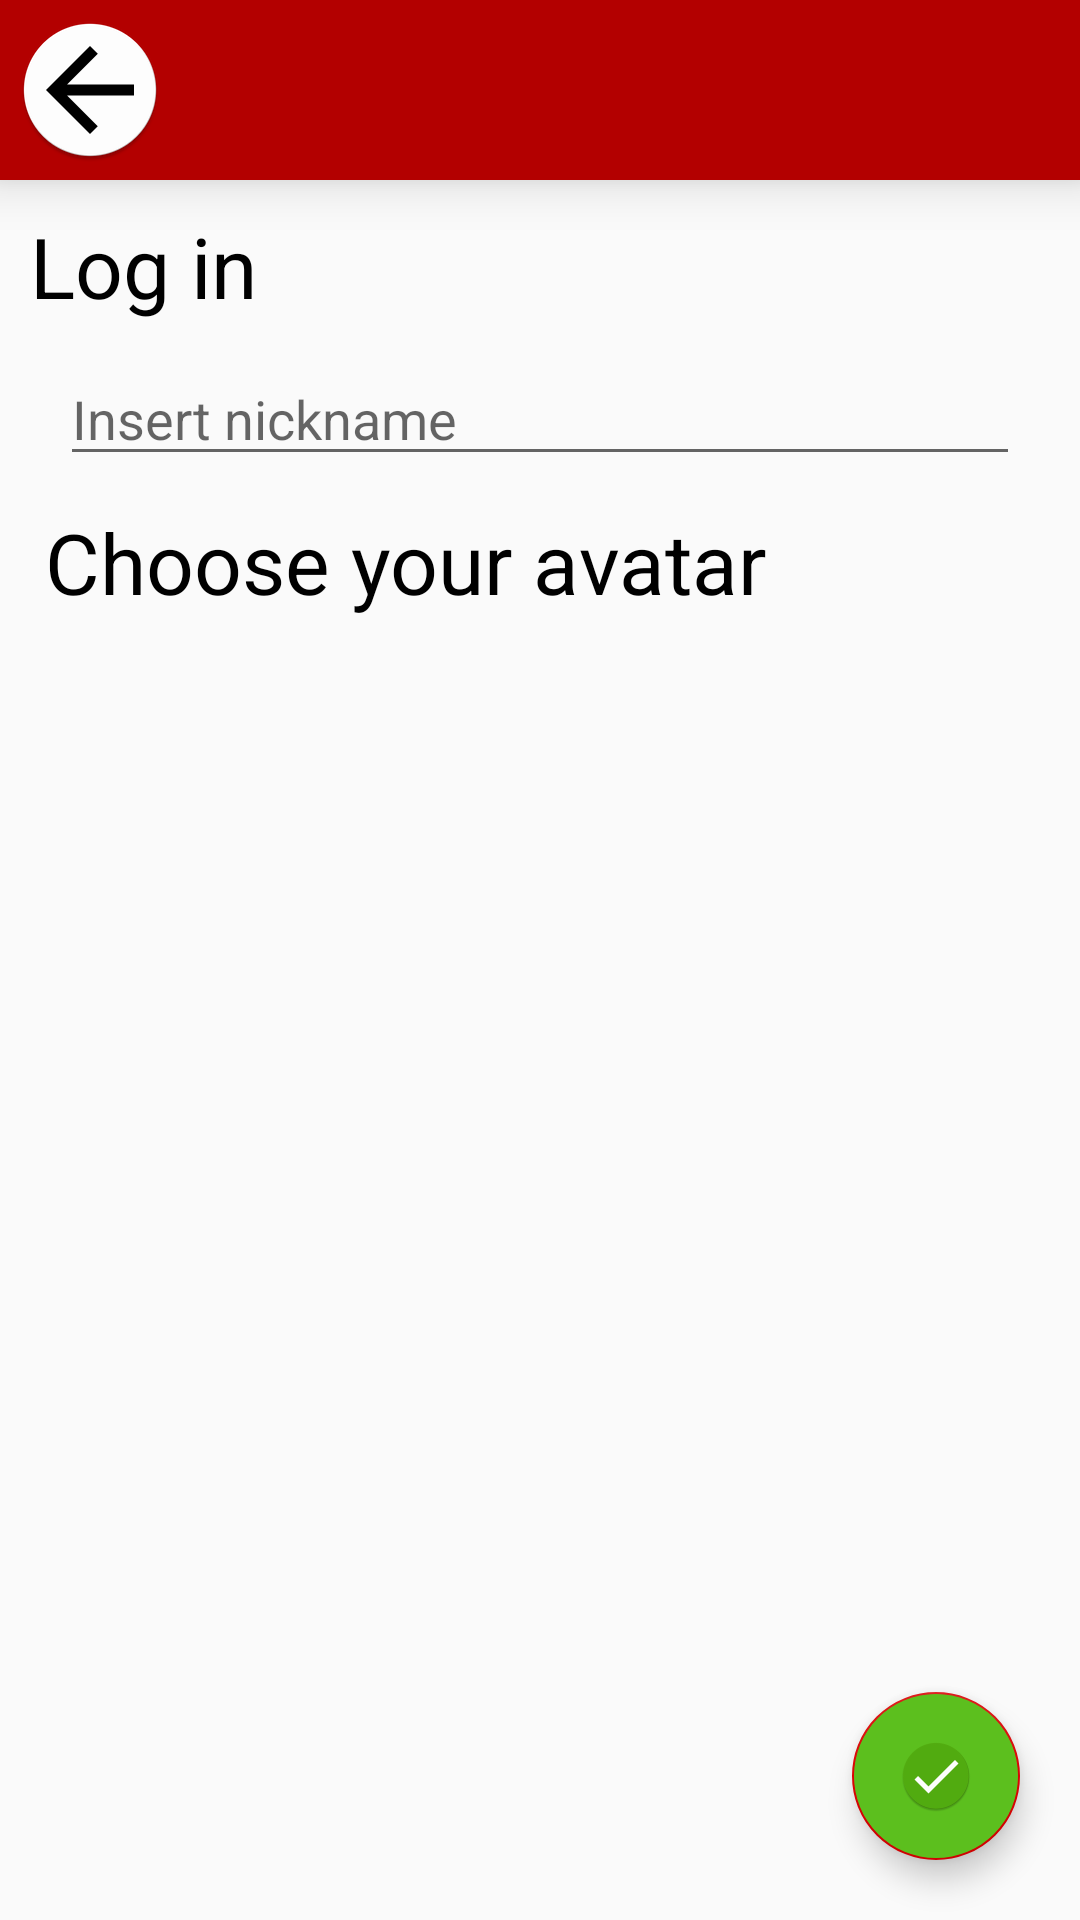

Android layout source for this screen:
<!-- AndroidManifest.xml: application theme AppTheme -->
<!-- res/layout/fragment_registry_player.xml -->
<?xml version="1.0" encoding="utf-8"?>
<RelativeLayout xmlns:android="http://schemas.android.com/apk/res/android"
    xmlns:tools="http://schemas.android.com/tools"
    android:layout_width="match_parent"
    android:layout_height="match_parent"
    tools:context=".fragments.RegistryPlayerFragment">

    <LinearLayout
        android:layout_width="match_parent"
        android:layout_height="match_parent"
        android:orientation="vertical"
        android:backgroundTint="#FFFFFF">

        <RelativeLayout
            android:id="@+id/backgroundLayout"
            android:layout_width="match_parent"
            android:layout_height="wrap_content"
            android:background="@color/colorPrimaryDark"
            android:elevation="10dp">

            <ImageButton
                android:id="@+id/backButton"
                android:layout_width="60dp"
                android:layout_height="60dp"
                android:background="#00B30000"
                android:src="@mipmap/ic_back">

            </ImageButton>
        </RelativeLayout>

        <RelativeLayout
            android:id="@+id/idBackgroundLayout"
            android:layout_width="match_parent"
            android:layout_height="match_parent"
            android:padding="10dp"
            android:elevation="8dp">
            
            <TextView
                android:id="@+id/logInText"
                android:layout_width="match_parent"
                android:layout_height="wrap_content"
                android:text="Log in"
                android:textSize="28sp"
                android:textColor="@android:color/black"
            ></TextView>

            <EditText
                android:id="@+id/nicknameInput"
                android:layout_width="match_parent"
                android:layout_height="wrap_content"
                android:layout_below="@+id/logInText"
                android:layout_marginStart="10dp"
                android:layout_marginTop="10dp"
                android:layout_marginEnd="10dp"
                android:layout_marginBottom="10dp"
                android:hint="Insert nickname">

            </EditText>

            <TextView
                android:id="@+id/avatarText"
                android:layout_width="match_parent"
                android:layout_height="wrap_content"
                android:layout_below="@+id/nicknameInput"
                android:text="Choose your avatar"
                android:textSize="28sp"
                android:textColor="@android:color/black"
                android:layout_marginLeft="5sp"
                ></TextView>

            <androidx.recyclerview.widget.RecyclerView
                android:id="@+id/recyclerAvatar"
                android:layout_width="match_parent"
                android:layout_height="match_parent"
                android:layout_below="@+id/avatarText"
                android:layout_marginLeft="10dp"
                android:layout_marginTop="10dp"
                android:layout_marginBottom="30dp">

            </androidx.recyclerview.widget.RecyclerView>


        </RelativeLayout>

    </LinearLayout>

    <com.google.android.material.floatingactionbutton.FloatingActionButton
        android:id="@+id/registerButton"
        android:layout_width="wrap_content"
        android:layout_height="wrap_content"
        android:layout_alignParentEnd="true"
        android:layout_alignParentRight="true"
        android:layout_alignParentBottom="true"
        android:layout_marginEnd="20dp"
        android:layout_marginBottom="20dp"
        android:backgroundTint="#5CBF1E"
        android:src="@mipmap/ic_confirm"></com.google.android.material.floatingactionbutton.FloatingActionButton>

</RelativeLayout>
<!-- resources referenced by this layout -->
<resources>
  <color name="colorPrimaryDark">#B30000</color>
  <!-- mipmap ic_back: png bitmap (mipmap-hdpi, 2933 bytes) -->
  <!-- mipmap ic_confirm: png bitmap (mipmap-hdpi, 3030 bytes) -->
  <style name="AppTheme" parent="Theme.AppCompat.Light.DarkActionBar">
          
          <item name="colorPrimary">#FFC32025</item>
          <item name="colorPrimaryDark">@color/colorPrimaryDark</item>
          <item name="colorAccent">@color/colorAccent</item>
          <item name="titleTextColor">#FFFFFF</item>
      </style>
  <color name="colorAccent">#DA0303</color>
</resources>
